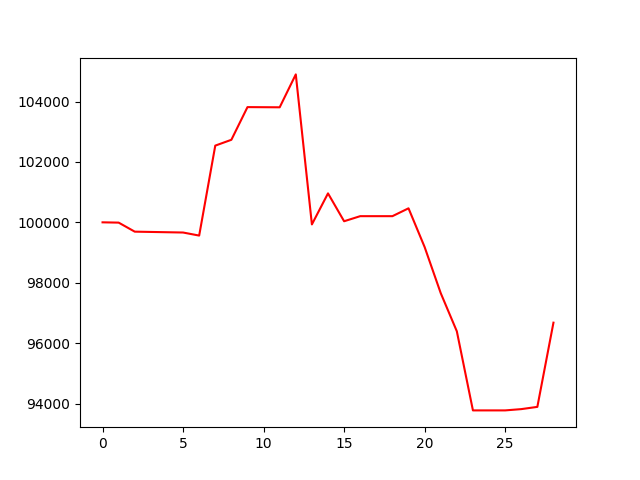

The table this chart was drawn from, first rows:
, 0
0, 100000
1, 99990
2, 99691
3, 99682
4, 99672
5, 99663
6, 99561
7, 102540
8, 102733
9, 103815
10, 103812
11, 103809
12, 104899
13, 99931
14, 100959
15, 100036
16, 100204
17, 100204
18, 100204
19, 100464
20, 99182
21, 97655
22, 96392
23, 93772
24, 93772
25, 93772
26, 93815
27, 93889
28, 96678
